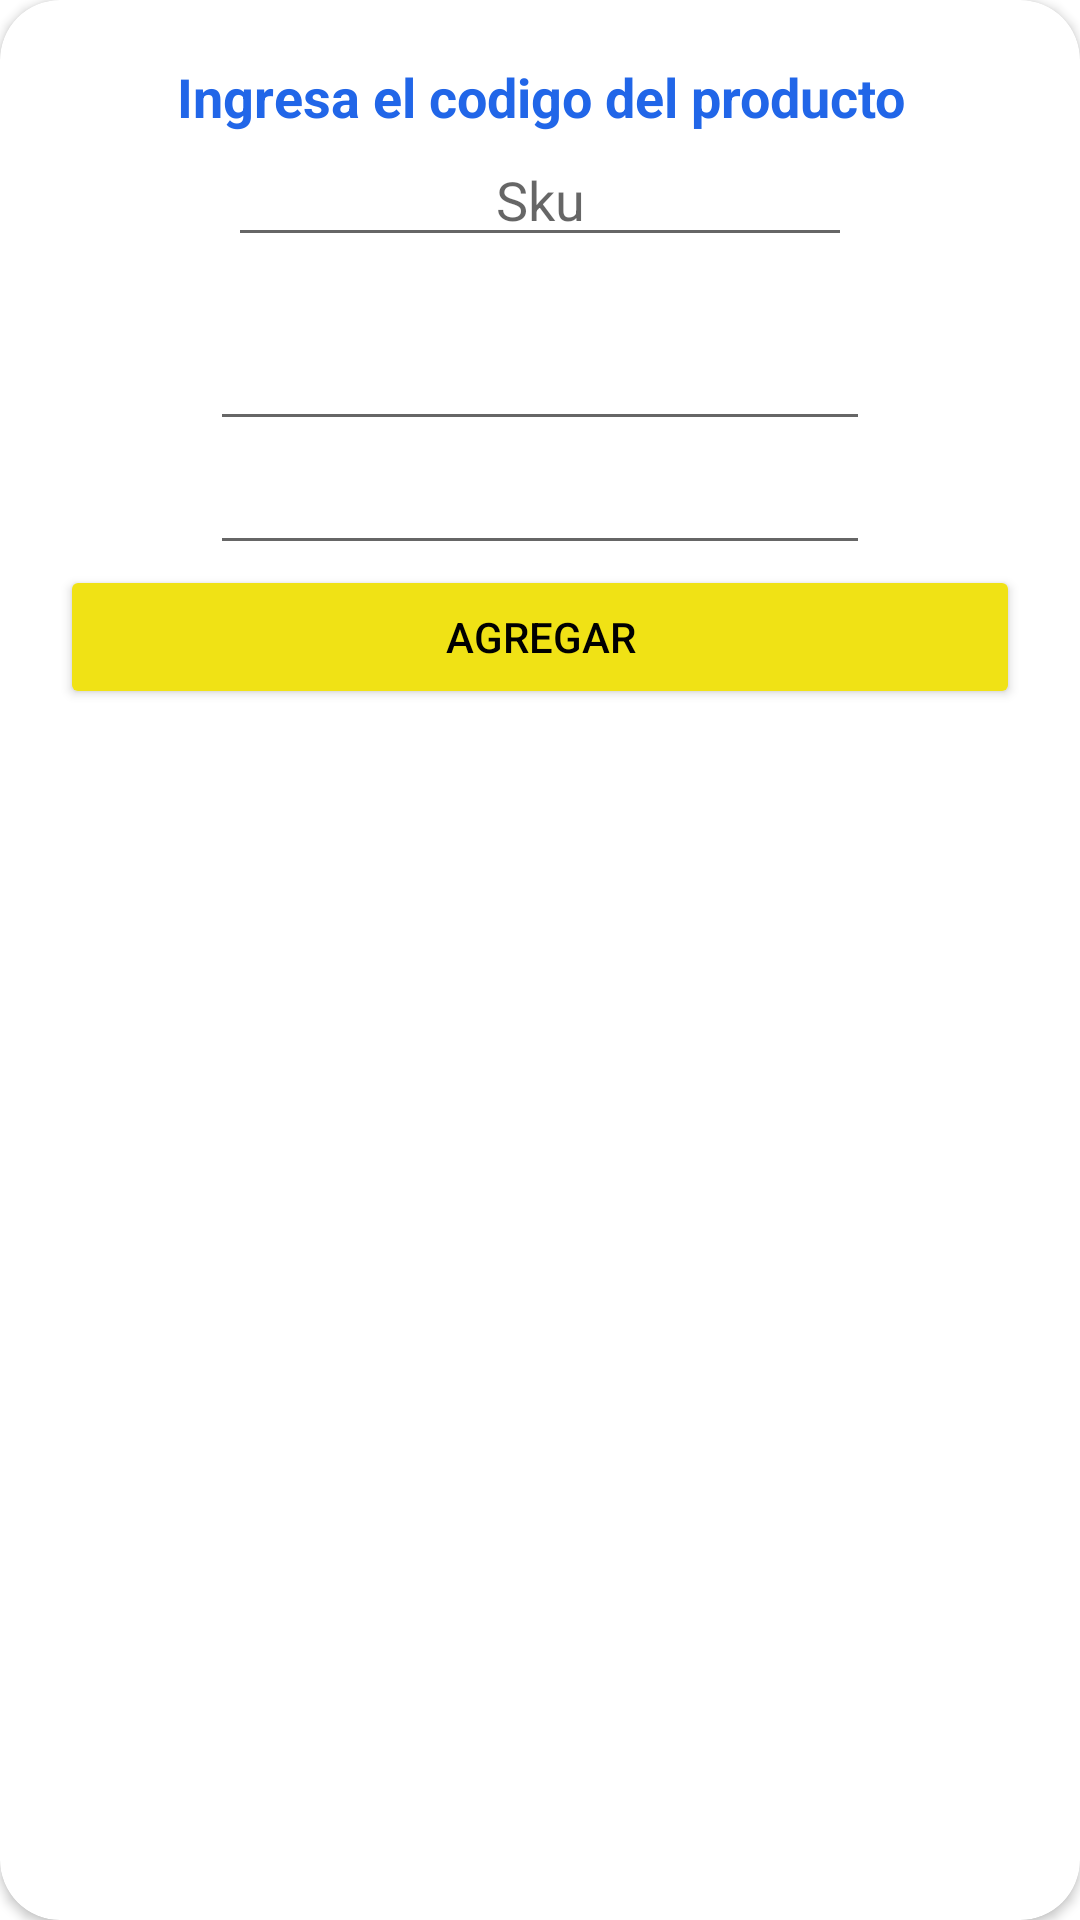

Here is an Android app screen rendered from its layout file. Give the layout XML and the strings, colors and styles it references.
<!-- AndroidManifest.xml: application theme Theme.ProyectoDeTitulación -->
<!-- res/layout/activity_articulos.xml -->
<?xml version="1.0" encoding="utf-8"?>
<androidx.cardview.widget.CardView xmlns:android="http://schemas.android.com/apk/res/android"
    xmlns:tools="http://schemas.android.com/tools"
    android:layout_width="match_parent"
    android:layout_height="wrap_content"
    xmlns:app="http://schemas.android.com/apk/res-auto"
    app:cardBackgroundColor="#fff"
    app:cardCornerRadius="20dp"
    android:layout_marginHorizontal="20dp">

    <LinearLayout
        android:gravity="center"
        android:orientation="vertical"
        android:layout_width="match_parent"
        android:layout_height="wrap_content"
        android:padding="20dp">


        <TextView
            android:layout_width="match_parent"
            android:layout_height="wrap_content"
            android:gravity="center"
            android:text="Ingresa el codigo del producto"
            android:textAlignment="center"
            android:textColor="#2166E8"
            android:textSize="18sp"
            android:textStyle="bold" />

        <EditText
            android:id="@+id/codigo"
            android:layout_width="208dp"
            android:layout_height="wrap_content"
            android:hint="Sku"
            android:onClick="codigo"
            android:textAlignment="center" />

        <LinearLayout
            android:gravity="center"
            android:layout_marginTop="20dp"
            android:orientation="horizontal"
            android:layout_width="match_parent"
            android:layout_height="wrap_content"/>

        <LinearLayout
            android:layout_width="match_parent"
            android:layout_height="wrap_content"
            android:orientation="vertical">

            <EditText
                android:id="@+id/item_name"
                android:layout_width="match_parent"
                android:layout_height="wrap_content"
                android:layout_marginHorizontal="50dp" />

            <EditText
                android:id="@+id/precio"
                android:layout_width="match_parent"
                android:layout_height="wrap_content"
                android:layout_marginHorizontal="50dp" />

            <Button
                android:id="@+id/sku"
                android:layout_width="match_parent"
                android:layout_height="wrap_content"
                android:backgroundTint="#F0E215"
                android:text="Agregar"
                android:textColor="@color/black"
                android:textSize="14sp" />

        </LinearLayout>



    </LinearLayout>
</androidx.cardview.widget.CardView>
<!-- resources referenced by this layout -->
<resources>
  <style name="Theme.ProyectoDeTitulación" parent="Theme.MaterialComponents.DayNight.NoActionBar">
          
          <item name="colorPrimary">@color/purple_500</item>
          <item name="colorPrimaryVariant">@color/purple_700</item>
          <item name="colorOnPrimary">@color/white</item>
          
          <item name="colorSecondary">@color/teal_200</item>
          <item name="colorSecondaryVariant">@color/teal_700</item>
          <item name="colorOnSecondary">@color/black</item>
          
          <item name="android:statusBarColor">?attr/colorPrimaryVariant</item>
          
      </style>
  <!-- not gathered from this repository: default colours our renderer supplied (Android Studio template values) -->
  <color name="purple_500">#FF6200EE</color>
  <color name="purple_700">#FF3700B3</color>
  <color name="teal_200">#FF03DAC5</color>
  <color name="teal_700">#FF018786</color>
  <color name="black">#FF000000</color>
  <color name="white">#FFFFFFFF</color>
</resources>
